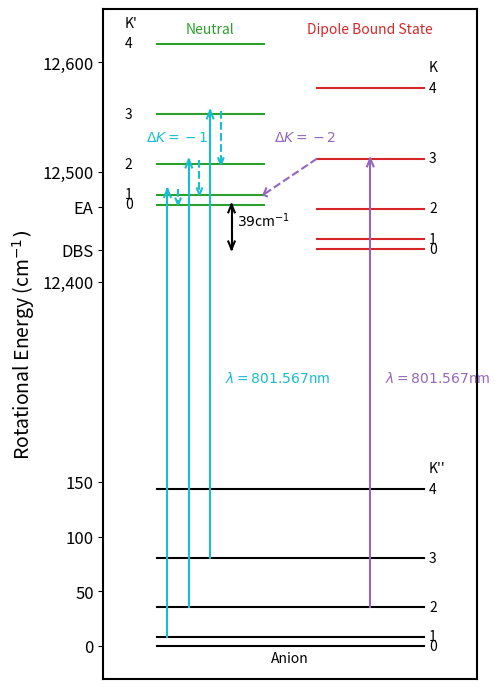

Write Python code to recreate this figure. (Note: this script raises an exception after producing the figure.)
from numpy import *
import matplotlib.pyplot as plt
from scipy.optimize import curve_fit

#width=3.33*2
#height=width/1.4
#one_col=(width,2*height)
#fig,ax = plt.subplots(figsize=one_col)

height=3.487*2
width = height/1.4
one_col = (width,height)
fig,ax = plt.subplots(figsize=one_col)

kb = 8.617333262145e-5
ev = 8065.74

#Anion Ground State
Add = 9.29431
Bdd = 0.338427
Cdd = 0.327061
Djdd = 1.65e-7
Djkdd = 1.297e-5
Dkdd = 1.0028e-3

#Dipole Bound State
Ad = 9.51035  #Lineberger
Bd = 0.341049
Cd = 0.328764
Djd = 2.19e-7
Djkd = 1.499e-5
Dkd = 0.7546e-3

#Neutral State (Microwave study - Yamamoto)
m = 1/29979.2458
An = 284981*m
Bn = 10426.765*m
Cn = 9876.035*m
Djn = 0.0040515*m
Djkn = 0.41573*m
Dkn = 23.536*m

#Detachment Threshold
D0 = 129      #Neumark
DBS = 39
EA = 12468

#Photon Energy
hv = 1e7/801.567
tol = 0.3

#Set J
J = 20

def Gauss (E0,FWHM,E):
    alpha = FWHM/2/sqrt(log(2.0))
    return exp(-((E-E0)/alpha)**2)

def En (J,K,A,B,C,Dj,Djk,Dk):
    Bb = (B+C)/2
    E = Bb*J*(J+1)+(A-Bb)*K**2-Dj*J**2*(J+1)**2-Djk*J*(J+1)*K**2-Dk*K**4
    return E

def Boltz (E,T,J):
    P = (2*J+1)*exp(-(E/ev)/(T*kb))
    return P


ak = []
ae = []

for Kdd in range (0,5):
    Edd = En(J,Kdd,Add,Bdd,Cdd,Djdd,Djkdd,Dkdd)
    ak.append(Kdd)
    ae.append(Edd)

for i in ak:
    plt.plot((1,3.5),(ae[i],ae[i]),'k')
    plt.annotate(str(ak[i]),(3.55,ae[i]),va='center')
plt.annotate("K''",(3.55,ae[4]+15))


dk = []
de = []

for Kd in range (0,5):
    Ed = En(J,Kd,Ad,Bd,Cd,Djd,Djkd,Dkd)+400-DBS
    dk.append(Kd)
    de.append(Ed)

for i in dk:
    plt.plot((2.5,3.5),(de[i],de[i]),'C3')
    plt.annotate(str(dk[i]),(3.55,de[i]),va='center')

plt.annotate("K",(3.55,de[4]+15))

nk = []
ne = []

for Kn in range (0,5):
    Ene = En(J,Kn,An,Bn,Cn,Djn,Djkn,Dkn)+400
    nk.append(Kn)
    ne.append(Ene)

for i in dk:
    plt.plot((1,2.0),(ne[i],ne[i]),'C2')
    plt.annotate(str(nk[i]),(0.70,ne[i]),va='center')

plt.annotate("K'",(0.70,ne[4]+15))

plt.plot((3,3),(ae[2],de[3]),'C4')
plt.plot((3,2.97),(de[3],de[3]-7),'C4')
plt.plot((3,3.03),(de[3],de[3]-7),'C4')

plt.plot((2.5,2),(de[3],ne[1]),'--C4')
plt.plot((2,2.03),(ne[1],ne[1]+7),'--C4')
plt.plot((2,2.04),(ne[1],ne[1]-2),'--C4')

e1 = ae[1]+1e7/801.567-EA+400
e2 = ae[2]+1e7/801.567-EA+400
e3 = ae[3]+1e7/801.567-EA+400

plt.plot((1.1,1.1),(ae[1],e1),'C9')
plt.plot((1.1,1.13),(e1,e1-7),'C9')
plt.plot((1.1,1.07),(e1,e1-7),'C9')

plt.plot((1.3,1.3),(ae[2],e2),'C9')
plt.plot((1.3,1.33),(e2,e2-7),'C9')
plt.plot((1.3,1.27),(e2,e2-7),'C9')

plt.plot((1.5,1.5),(ae[3],e3),'C9')
plt.plot((1.5,1.53),(e3,e3-7),'C9')
plt.plot((1.5,1.47),(e3,e3-7),'C9')

plt.plot((1.2,1.2),(e1,ne[0]),'--C9')
plt.plot((1.2,1.23),(ne[0],ne[0]+7),'--C9')
plt.plot((1.2,1.17),(ne[0],ne[0]+7),'--C9')

plt.plot((1.4,1.4),(e2,ne[1]),'--C9')
plt.plot((1.4,1.43),(ne[1],ne[1]+7),'--C9')
plt.plot((1.4,1.37),(ne[1],ne[1]+7),'--C9')

plt.plot((1.6,1.6),(e3,ne[2]),'--C9')
plt.plot((1.6,1.63),(ne[2],ne[2]+7),'--C9')
plt.plot((1.6,1.57),(ne[2],ne[2]+7),'--C9')

plt.annotate(r'$\Delta K = -1$',(0.9,600),color='C9')
plt.annotate(r'$\Delta K = -2$',(2.1,600),color='C4')
plt.annotate(r'$\lambda = 801.567$nm',(1.64,380),color='C9')
plt.annotate(r'$\lambda = 801.567$nm',(3.14,380),color='C4')

plt.plot((1.7,1.7),(ne[0],de[0]),'k')
plt.plot((1.7,1.73),(ne[0],ne[0]-7),'k')
plt.plot((1.7,1.67),(ne[0],ne[0]-7),'k')
plt.plot((1.7,1.73),(de[0],de[0]+7),'k')
plt.plot((1.7,1.67),(de[0],de[0]+7),'k')
plt.annotate(r'$39$cm$^{-1}$',(1.75,(ne[0]+de[0])/2))
plt.annotate('Anion',(2.25,125),ha='center')
plt.annotate('Neutral',(1.5,698),ha='center',color='C2')
plt.annotate('Dipole Bound State',(3.0,698),ha='center',color='C3')


plt.xlim(0.5,4)
plt.ylim(110,720)
plt.xticks([])
plt.setp(ax.spines.values(), linewidth=1.5)
ytick = [ae[0],ae[0]+50,ae[0]+100,ae[0]+150,ae[0]+400-68,400-DBS+ae[0],400+ae[0],ae[0]+400-68+100,ae[0]+600-68]
ylab = ['0','50','100','150','12,400','DBS','EA','12,500','12,600']
plt.yticks(ytick,ylab,fontsize=12)
plt.ylabel(r'Rotational Energy (cm$^{-1})$',fontsize=14)
#plt.title('Energy diagram for J=20')
fig.subplots_adjust(left=0.20, bottom=0.02, right=0.95, top=0.98)
plt.savefig('Fig7b.pdf',dpi=400,bbbox_inches='tight')
plt.show()
    
